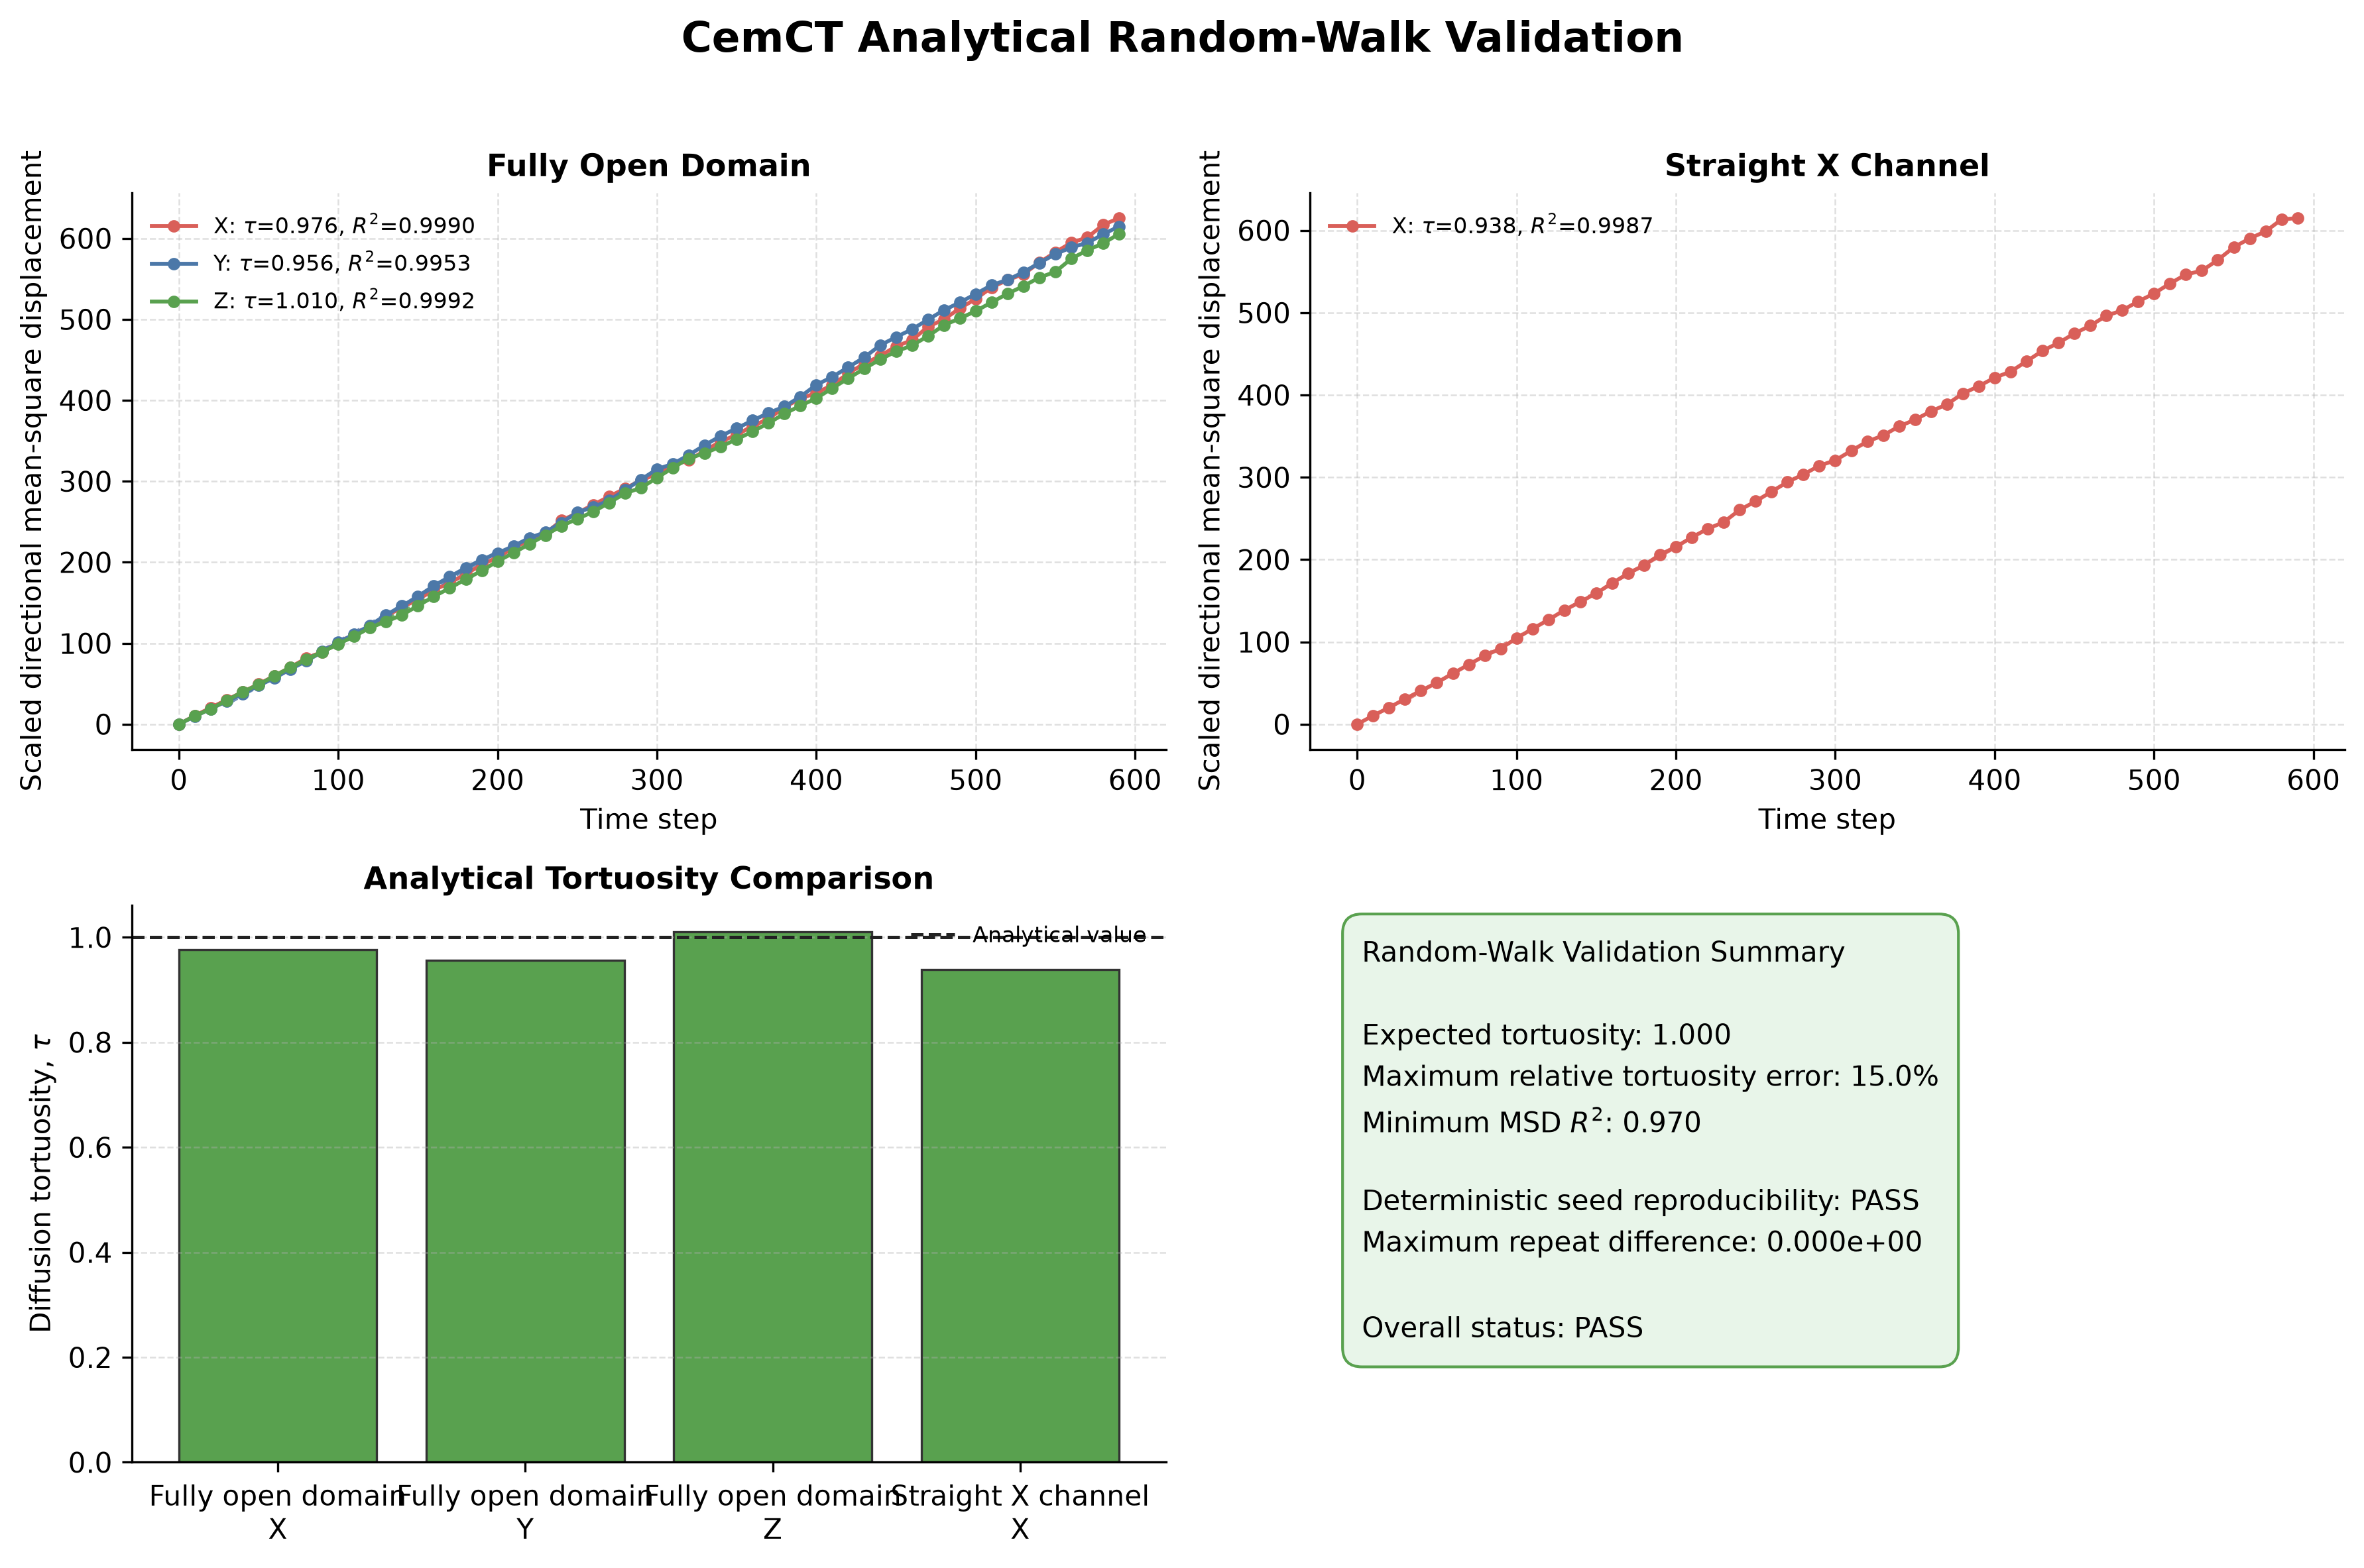

Source data for this figure (header and first rows):
case, direction, expected_tortuosity, calculated_tortuosity, relative_tortuosity_error, maximum_allowed_relative_error, msd_slope, r_squared, minimum_required_r_squared, tortuosity_passed, linearity_passed, overall_passed, deterministic_repeat_passed, deterministic_maximum_difference
Fully open domain, X, 1.0, 0.9762, 0.02383, 0.15, 1.024, 0.999, 0.97, True, True, True, True, 0.0
Fully open domain, Y, 1.0, 0.9557, 0.0443, 0.15, 1.046, 0.9953, 0.97, True, True, True, True, 0.0
Fully open domain, Z, 1.0, 1.01, 0.009952, 0.15, 0.9901, 0.9992, 0.97, True, True, True, True, 0.0
Straight X channel, X, 1.0, 0.9378, 0.0622, 0.15, 1.066, 0.9987, 0.97, True, True, True, True, 0.0
